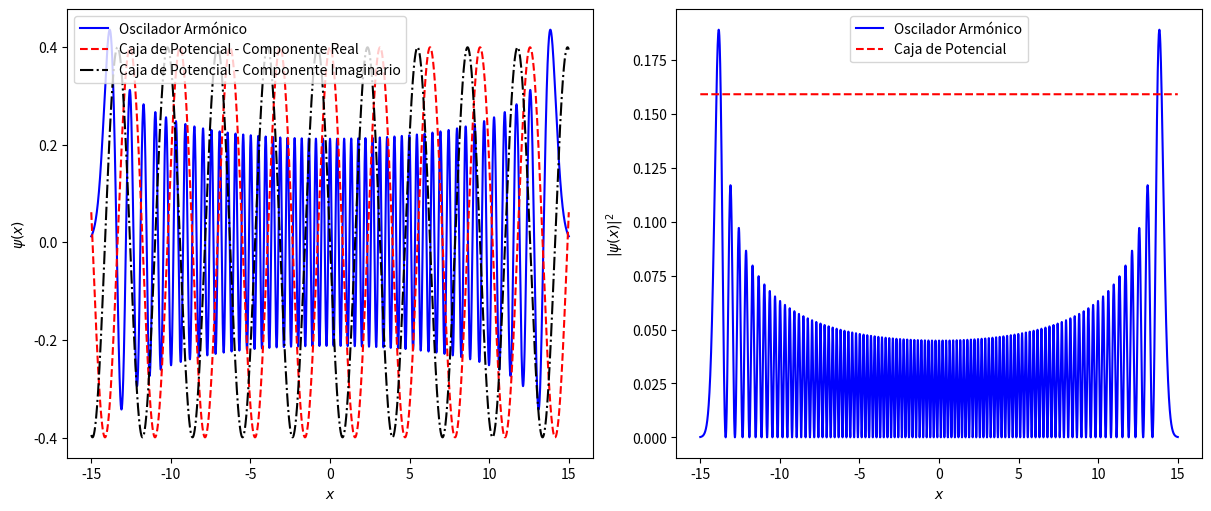

Write the Python code that produced this figure.
# Author: Alex Gezerlis
# Numerical Methods in Physics with Python (2nd ed., CUP, 2023)

from math import sqrt, pi, factorial, exp
import cmath


def hermite(n, x):
    val0 = 1.
    val1 = 2*x
    for j in range(1, n):
        val2 = 2*x*val1 - 2*j*val0
        val0, val1 = val1, val2
    dval2 = 2*n*val0
    return val2, dval2


def psiqho(x, nametoval):
    n = nametoval["n"]
    momohbar = nametoval["momohbar"]
    al = nametoval["al"]
    psival = momohbar**0.25*exp(-0.5*al*momohbar * x**2)
    psival *= hermite(n, sqrt(momohbar)*x)[0]
    psival /= sqrt(2**n * factorial(n) * sqrt(pi))
    return psival


def psibox(x, nametoval):
    n = nametoval["n"]
    boxl = nametoval["boxl"]
    return cmath.exp(2*pi*n*x*1j/boxl) / sqrt(boxl)


if __name__ == '__main__':
    x = 1.
    ho = {"n": 100, "momohbar": 1., "al": 1.}
    psiA = psiqho(x, ho)
    pb = {"n": -2, "boxl": 2*pi}
    psiB = psibox(x, pb)
    print(psiA, psiB)
    import matplotlib.pyplot as plt
    from numpy import linspace
    fig, axs = plt.subplots(nrows=1, ncols=2, figsize=(
        12, 5), constrained_layout=True)
    x2 = linspace(-15, 15, 12000)
    yho = [psiqho(i, ho) for i in x2]
    ypb = [psibox(i, pb).real for i in x2]
    ypb2 = [psibox(i, pb).imag for i in x2]
    axs[0].plot(x2, yho, 'b-', label="Oscilador Armónico")
    axs[0].plot(x2, ypb, 'r--', label="Caja de Potencial - Componente Real")
    axs[0].plot(x2, ypb2, 'k-.',
                label="Caja de Potencial - Componente Imaginario")
    axs[0].set_xlabel(r'$x$')
    axs[0].set_ylabel(r'$\psi(x)$')
    axs[0].legend()

    yho_abs = [abs(psiqho(i, ho))**2 for i in x2]
    ypb_abs = [abs(psibox(i, pb))**2 for i in x2]
    axs[1].plot(x2, yho_abs, 'b-', label="Oscilador Armónico")
    axs[1].plot(x2, ypb_abs, 'r--', label="Caja de Potencial")
    axs[1].set_xlabel(r'$x$')
    axs[1].set_ylabel(r'$|\psi(x)|^2$')
    axs[1].legend()
    plt.show()
